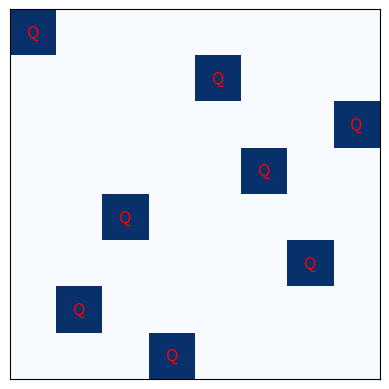

Recreate this plot in Python.
import matplotlib.pyplot as plt


def is_safe(board, row, col, n):
    # Check if a queen can be placed in the current position
    for i in range(row):
        if board[i] == col or \
           board[i] - i == col - row or \
           board[i] + i == col + row:
            return False
    return True


def solve_n_queens_util(board, row, n, solutions):
    if row == n:
        # Found a solution, add it to the list
        solutions.append(board[:])
        return
    
    for col in range(n):
        if is_safe(board, row, col, n):
            board[row] = col
            solve_n_queens_util(board, row + 1, n, solutions)
            board[row] = 0  # Backtrack


def plot_chessboard(solution):
    n = len(solution)
    chessboard = [[0 for _ in range(n)] for _ in range(n)]

    for row, col in enumerate(solution):
        chessboard[row][col] = 1

    plt.imshow(chessboard, cmap='Blues', interpolation='none')
    plt.xticks([])
    plt.yticks([])

    for i in range(n):
        for j in range(n):
            if chessboard[i][j] == 1:
                plt.text(j, i, 'Q', color='red', ha='center', va='center', fontsize=12)

    plt.show()


def solve_n_queens(n):
    solutions = []
    board = [0] * n
    solve_n_queens_util(board, 0, n, solutions)
    return solutions


# Example usage:
n = 8
solutions = solve_n_queens(n)

print(solutions[0])
#print(len(solutions))

plot_chessboard(solutions[0])

# for solution in solutions:
#     plot_chessboard(solution)
